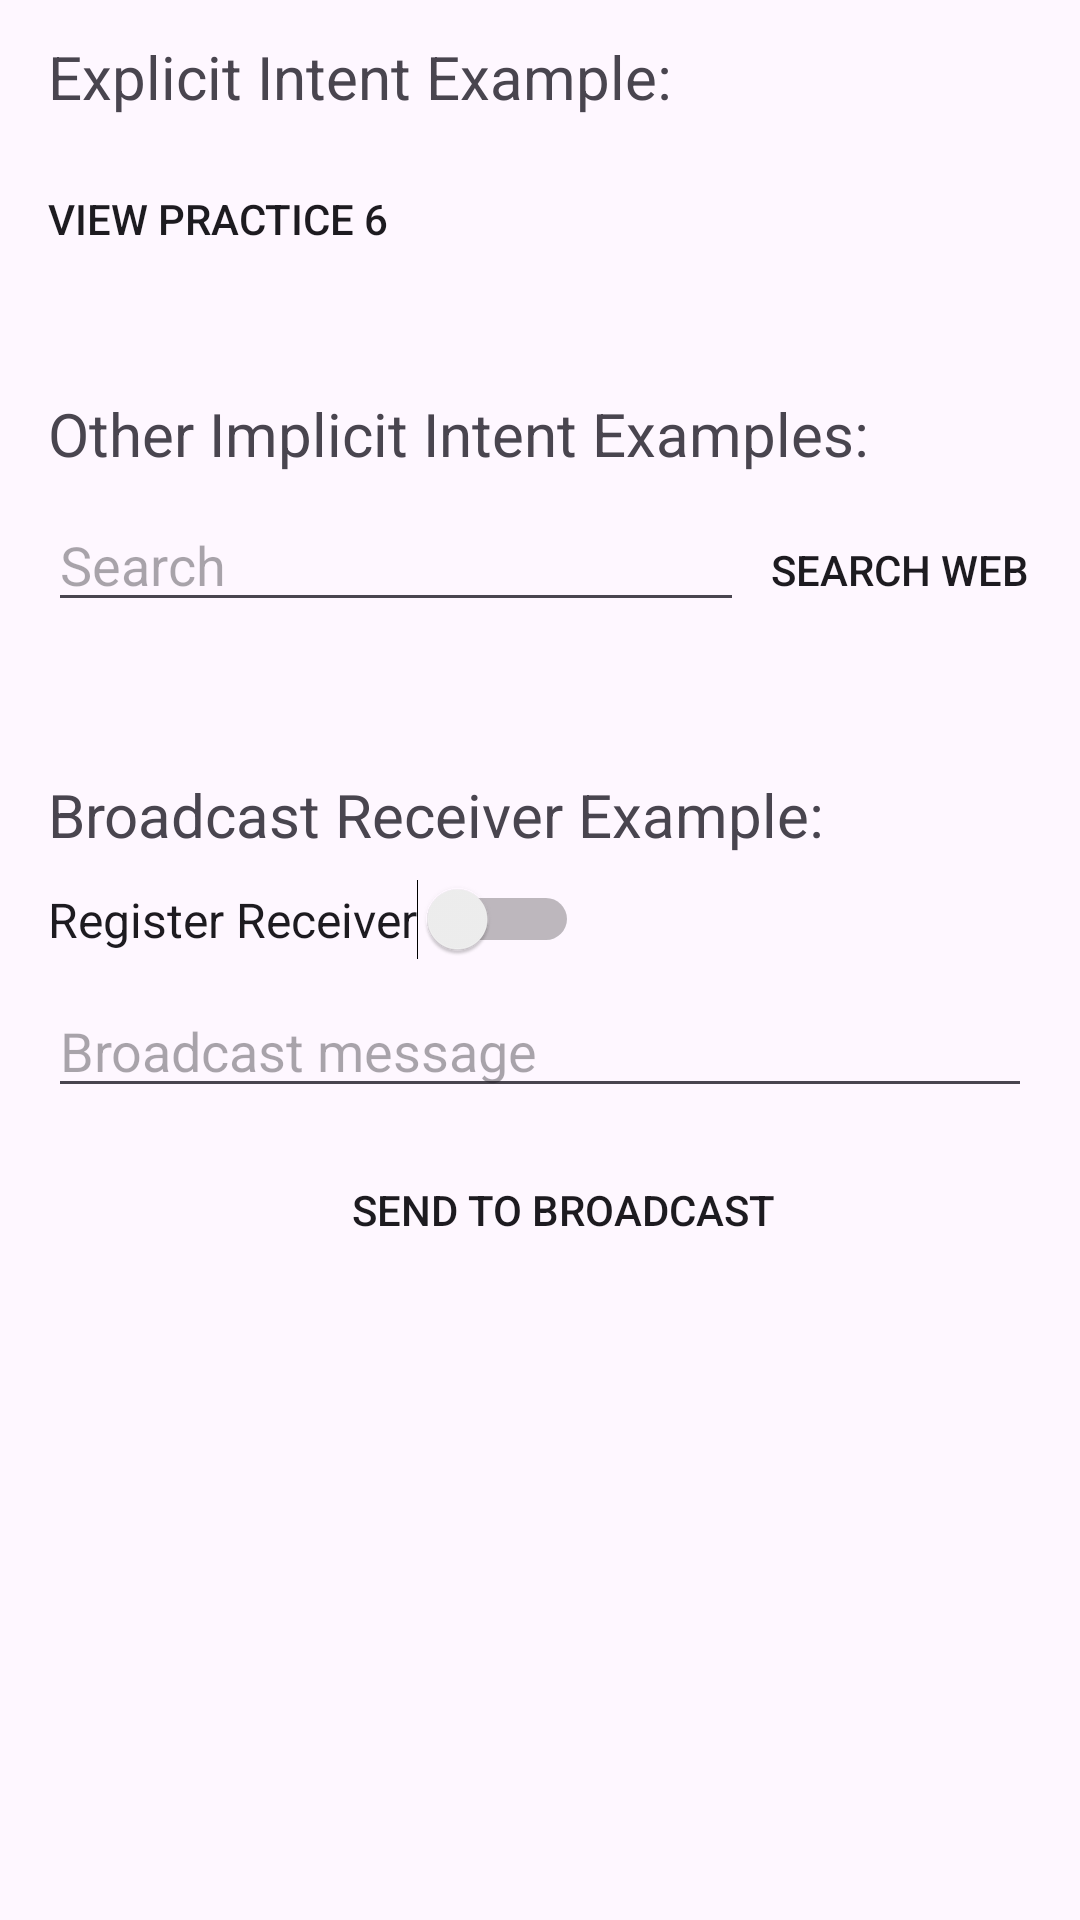

Reconstruct the res/layout file that produces this screen, plus the resources it refers to.
<!-- AndroidManifest.xml: application theme Theme.AndroidCourseApp -->
<!-- res/layout/activity_practice7.xml -->
<?xml version="1.0" encoding="utf-8"?>
<LinearLayout xmlns:android="http://schemas.android.com/apk/res/android"
    xmlns:app="http://schemas.android.com/apk/res-auto"
    xmlns:tools="http://schemas.android.com/tools"
    android:layout_width="match_parent"
    android:layout_height="match_parent"
    android:orientation="vertical"
    android:paddingStart="16dp"
    android:paddingTop="12dp"
    android:paddingEnd="16dp"
    tools:context=".practices.Practice7">

    <TextView
        android:id="@+id/textView20"
        android:layout_width="wrap_content"
        android:layout_height="wrap_content"
        android:text="Explicit Intent Example:"
        android:textSize="20dp" />

    <Button
        android:id="@+id/btnOpenPractice6"
        android:layout_width="wrap_content"
        android:layout_height="wrap_content"
        android:text="VIEW PRACTICE 6"
        android:background="@drawable/button"
        android:layout_marginTop="10dp"/>

    <Space
        android:layout_width="match_parent"
        android:layout_height="34dp" />

    <TextView
        android:id="@+id/textView21"
        android:layout_width="match_parent"
        android:layout_height="wrap_content"
        android:text="Other Implicit Intent Examples:"
        android:textSize="20dp" />

    <LinearLayout
        android:layout_width="match_parent"
        android:layout_height="wrap_content"
        android:orientation="horizontal"
        android:layout_marginTop="8dp">

        <EditText
            android:id="@+id/textSearchWeb"
            android:layout_width="wrap_content"
            android:layout_height="wrap_content"
            android:layout_weight="1"
            android:inputType="text"
            android:layout_gravity="bottom"
            android:hint="Search" />

        <Button
            android:id="@+id/btnSearchWeb"
            android:layout_width="wrap_content"
            android:layout_height="wrap_content"
            android:layout_marginTop="10dp"
            android:layout_marginLeft="8dp"
            android:background="@drawable/button"
            android:layout_gravity="bottom"
            android:text="SEARCH WEB" />
    </LinearLayout>

    <Space
        android:layout_width="match_parent"
        android:layout_height="34dp" />

    <TextView
        android:id="@+id/textView22"
        android:layout_width="match_parent"
        android:layout_height="wrap_content"
        android:text="Broadcast Receiver Example:"
        android:textSize="20dp" />

    <Switch
        android:id="@+id/registerReceiver"
        android:layout_width="wrap_content"
        android:layout_height="wrap_content"
        android:text="Register Receiver"
        android:textSize="16dp"
        android:layout_marginTop="8dp"/>

    <LinearLayout
        android:layout_width="match_parent"
        android:layout_height="wrap_content"
        android:orientation="vertical"
        android:layout_marginTop="8dp">

        <EditText
            android:id="@+id/textBroadcast"
            android:layout_width="match_parent"
            android:layout_height="wrap_content"
            android:layout_weight="1"
            android:inputType="text"
            android:hint="Broadcast message" />

        <Button
            android:id="@+id/btnSendBroadcast"
            android:layout_width="wrap_content"
            android:layout_height="wrap_content"
            android:layout_marginTop="10dp"
            android:layout_marginLeft="8dp"
            android:background="@drawable/button"
            android:layout_gravity="center"
            android:text="SEND TO BROADCAST" />
    </LinearLayout>

</LinearLayout>
<!-- resources referenced by this layout -->
<resources>
  <style name="Theme.AndroidCourseApp" parent="Base.Theme.AndroidCourseApp" />
  <style name="Base.Theme.AndroidCourseApp" parent="Theme.Material3.DayNight">
          
          
      </style>
</resources>
